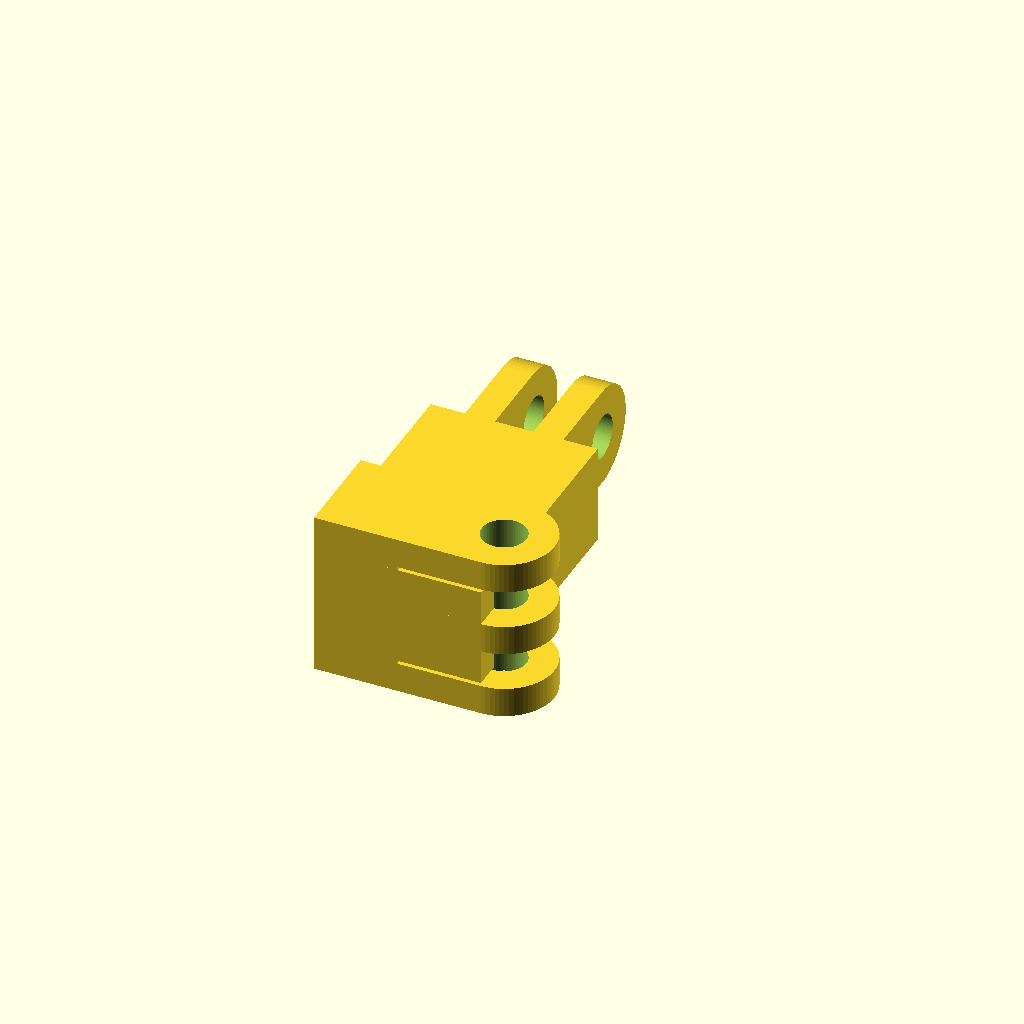
Cell 1: the model at its default parameters.
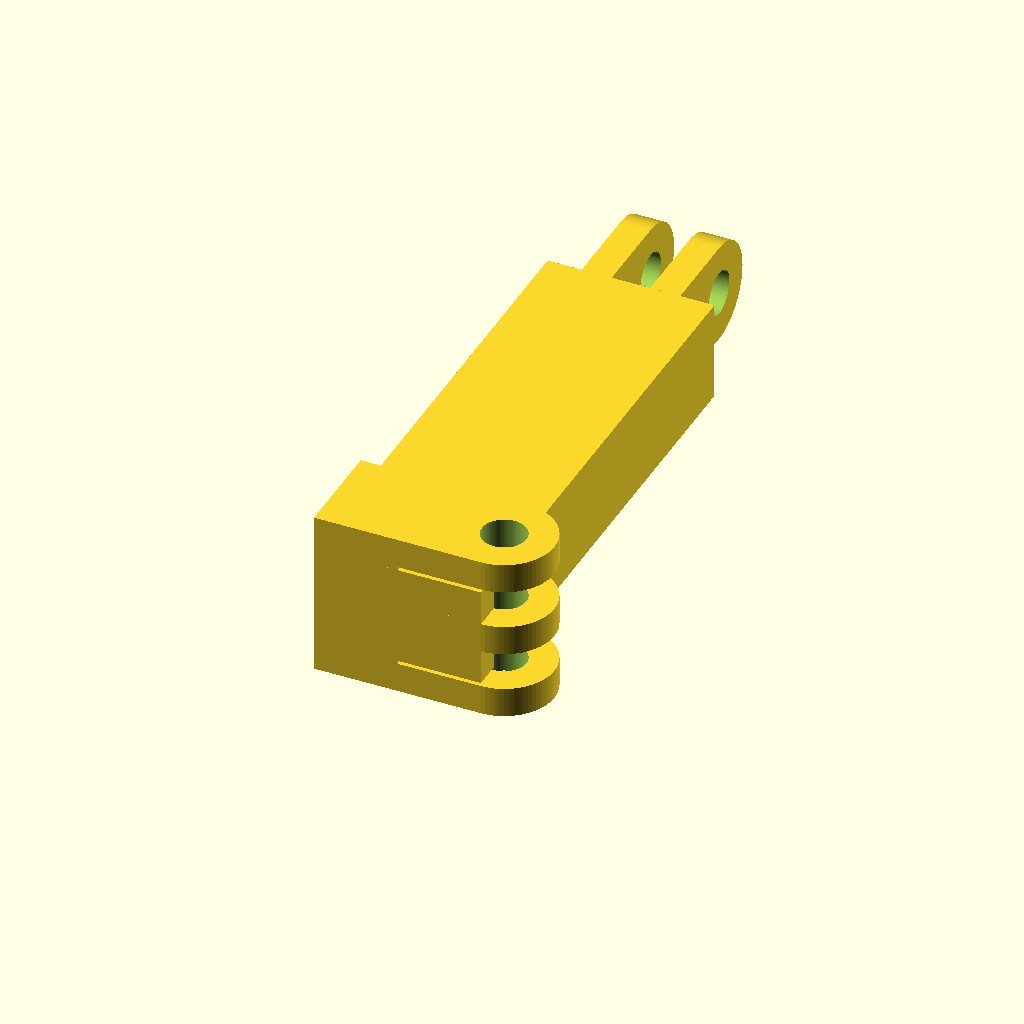
Cell 2: lang_bis_zinken = 60 (everything else at default).
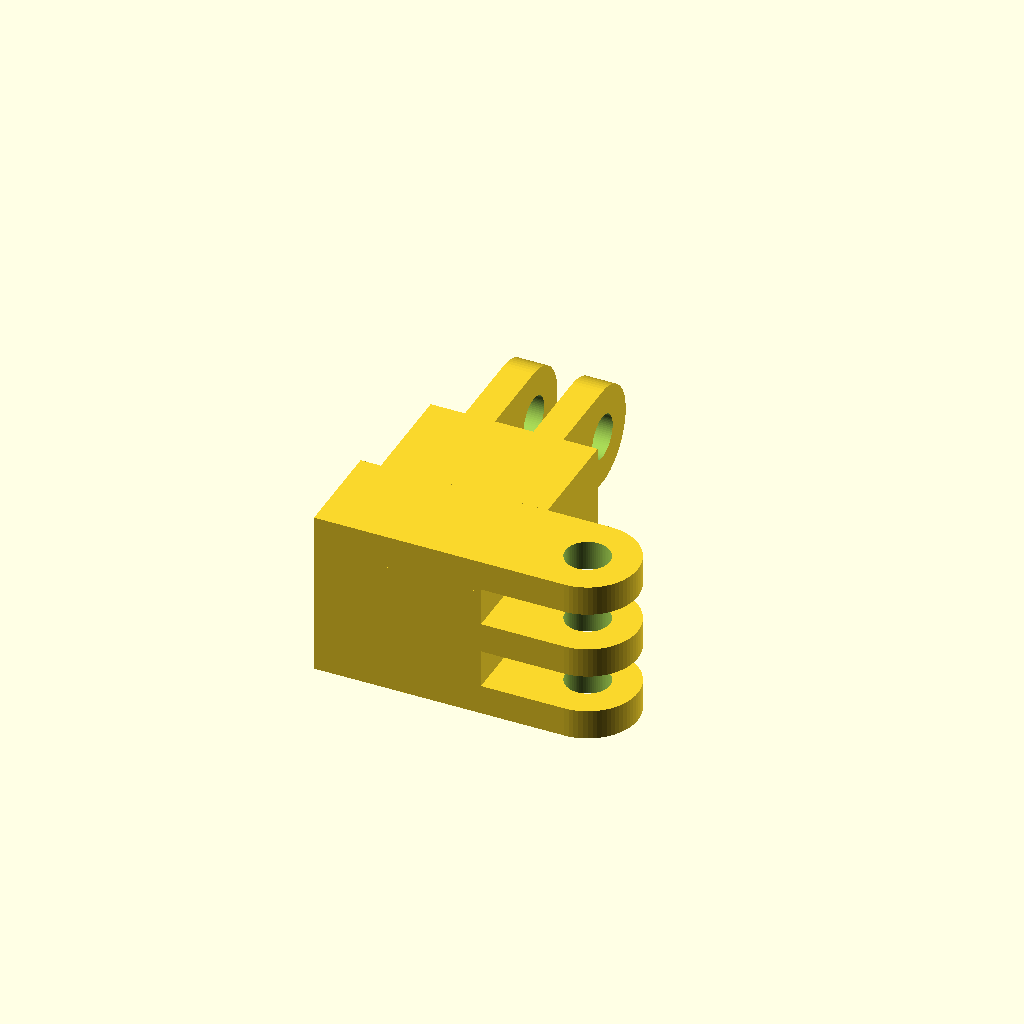
Cell 3 — kurz_bis_zinken set to 20, the other parameters unchanged.
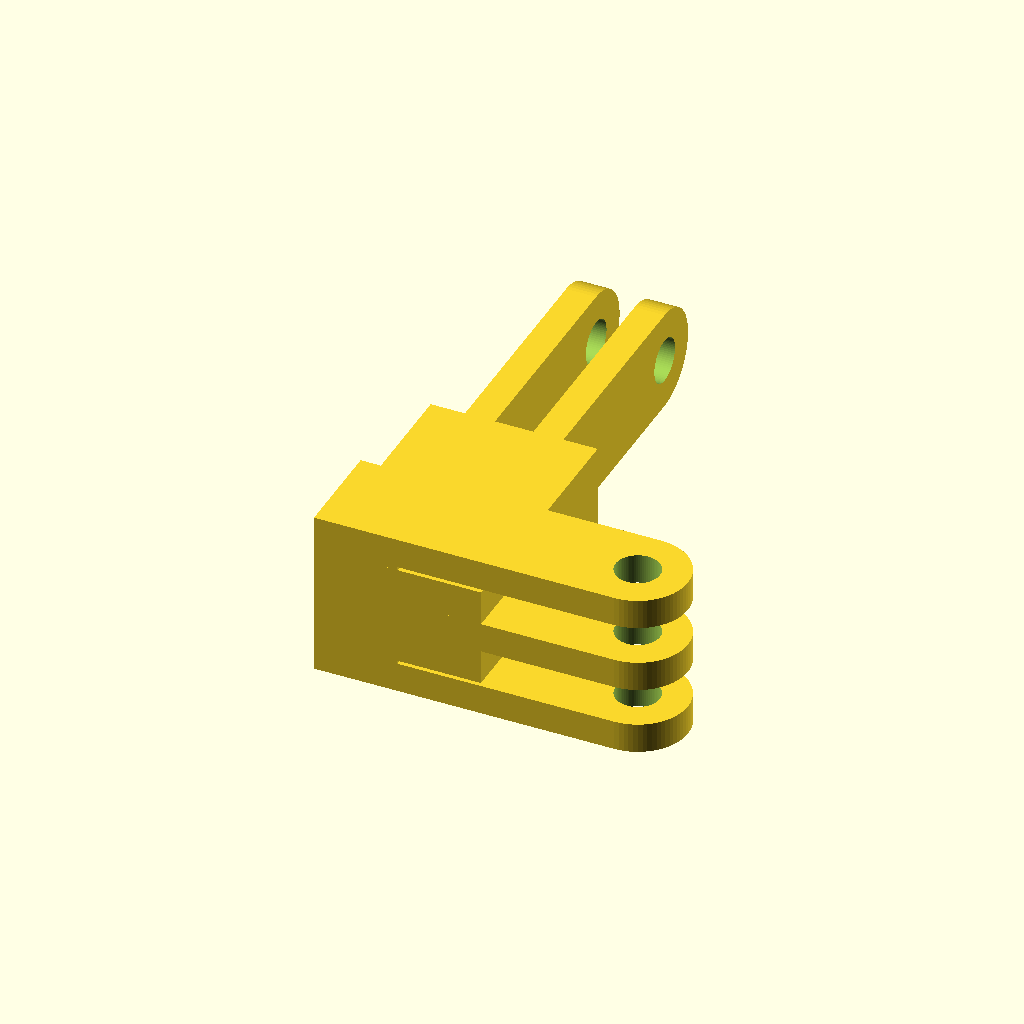
Cell 4: the same model with zinken_laenge = 32.
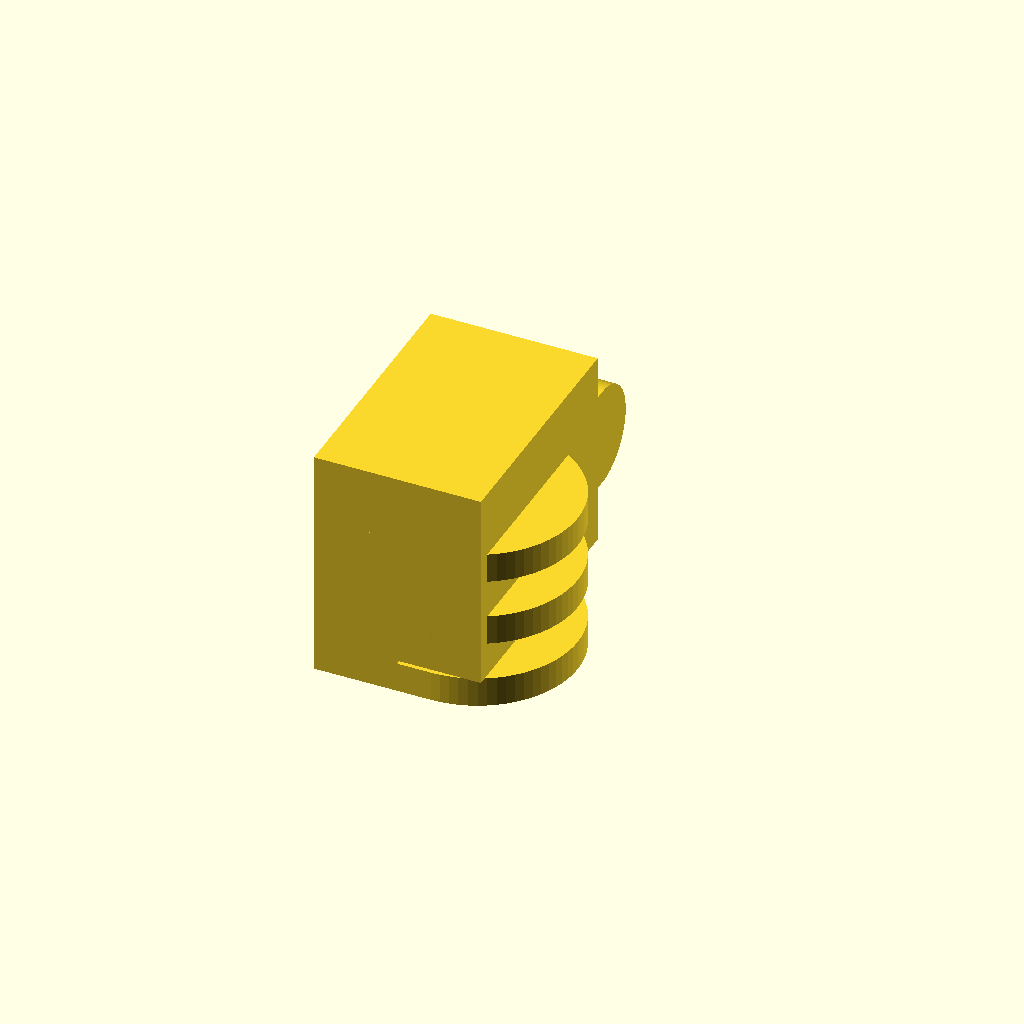
Cell 5: arm_breite = 24 (everything else at default).
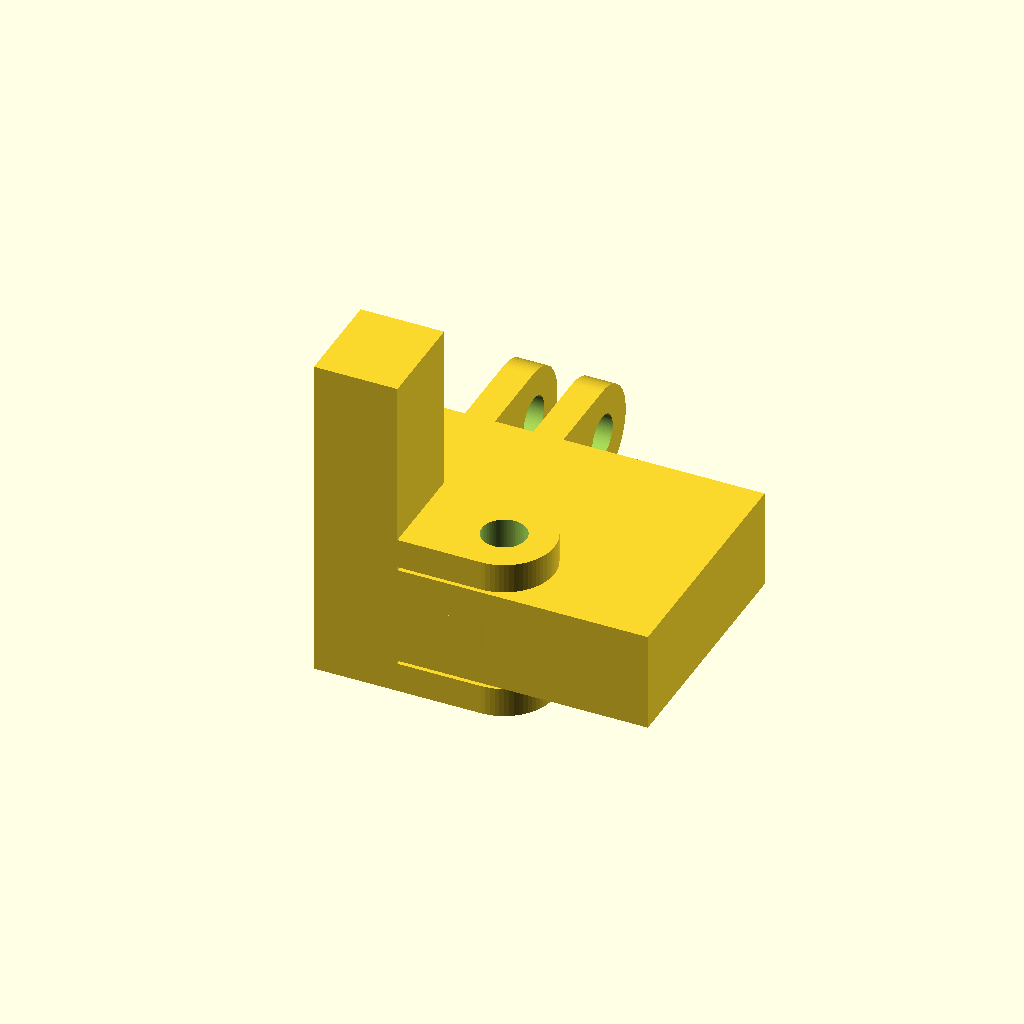
Cell 6: the same model with gelenk_paket = 40.
All cells are drawn from one camera (rotation 55°, 0°, 25°, orthographic, colour scheme Cornfield), so only the parameter changes between them.
Source of the model, cad/Winkelgelenk_90Grad_V1_2.scad:
/* Gelenkarm V1.2: Winkelgelenk mit rechtwinkligen Achsen, mm */
$fn=72;
lang_bis_zinken=30;
kurz_bis_zinken=10;
zinken_laenge=16;
arm_breite=12;
gelenk_paket=20;
loch_d=5.3;
zinken_dicke_3=3.6;
zinken_dicke_2=3.6;
spalt_toleranz=0.5;
z3=[0,8.2,16.4];
z2=[4.1,12.3];

// Drei Finger mit Lochachse Z
module gabel_finger_rechts() {
    for (z=z3) translate([0,0,z])
        linear_extrude(height=zinken_dicke_3)
            hull() {
                translate([kurz_bis_zinken-0.2,0]) square([0.3,arm_breite]);
                translate([kurz_bis_zinken+zinken_laenge-arm_breite/2,arm_breite/2])
                    circle(d=arm_breite);
            }
}
// Zwei Finger mit Lochachse X, genau 90 Grad zur ersten
module gabel_finger_oben() {
    for (x=z2) translate([x,0,0])
        rotate([0,90,0])
            linear_extrude(height=zinken_dicke_2)
                hull() {
                    translate([-16,lang_bis_zinken-0.2]) square([12,0.3]);
                    translate([-10,lang_bis_zinken+zinken_laenge-6]) circle(d=12);
                }
}
module gelenk() {
    difference() {
        union() {
            translate([0,0,4]) cube([gelenk_paket,lang_bis_zinken,arm_breite]);
            cube([kurz_bis_zinken,arm_breite,gelenk_paket]);
            gabel_finger_rechts();
            gabel_finger_oben();
        }
        translate([kurz_bis_zinken+zinken_laenge-arm_breite/2,arm_breite/2,-1])
            cylinder(d=loch_d,h=gelenk_paket+2);
        translate([-1,lang_bis_zinken+zinken_laenge-arm_breite/2,10])
            rotate([0,90,0]) cylinder(d=loch_d,h=gelenk_paket+2);
    }
}
gelenk();
Parameter table extracted from the source (name, type, default, range or options):
lang_bis_zinken: number, default 30
kurz_bis_zinken: number, default 10
zinken_laenge: number, default 16
arm_breite: number, default 12
gelenk_paket: number, default 20
loch_d: number, default 5.3
zinken_dicke_3: number, default 3.6
zinken_dicke_2: number, default 3.6
spalt_toleranz: number, default 0.5
z3: vector, default [0, 8.2, 16.4]
z2: vector, default [4.1, 12.3]
